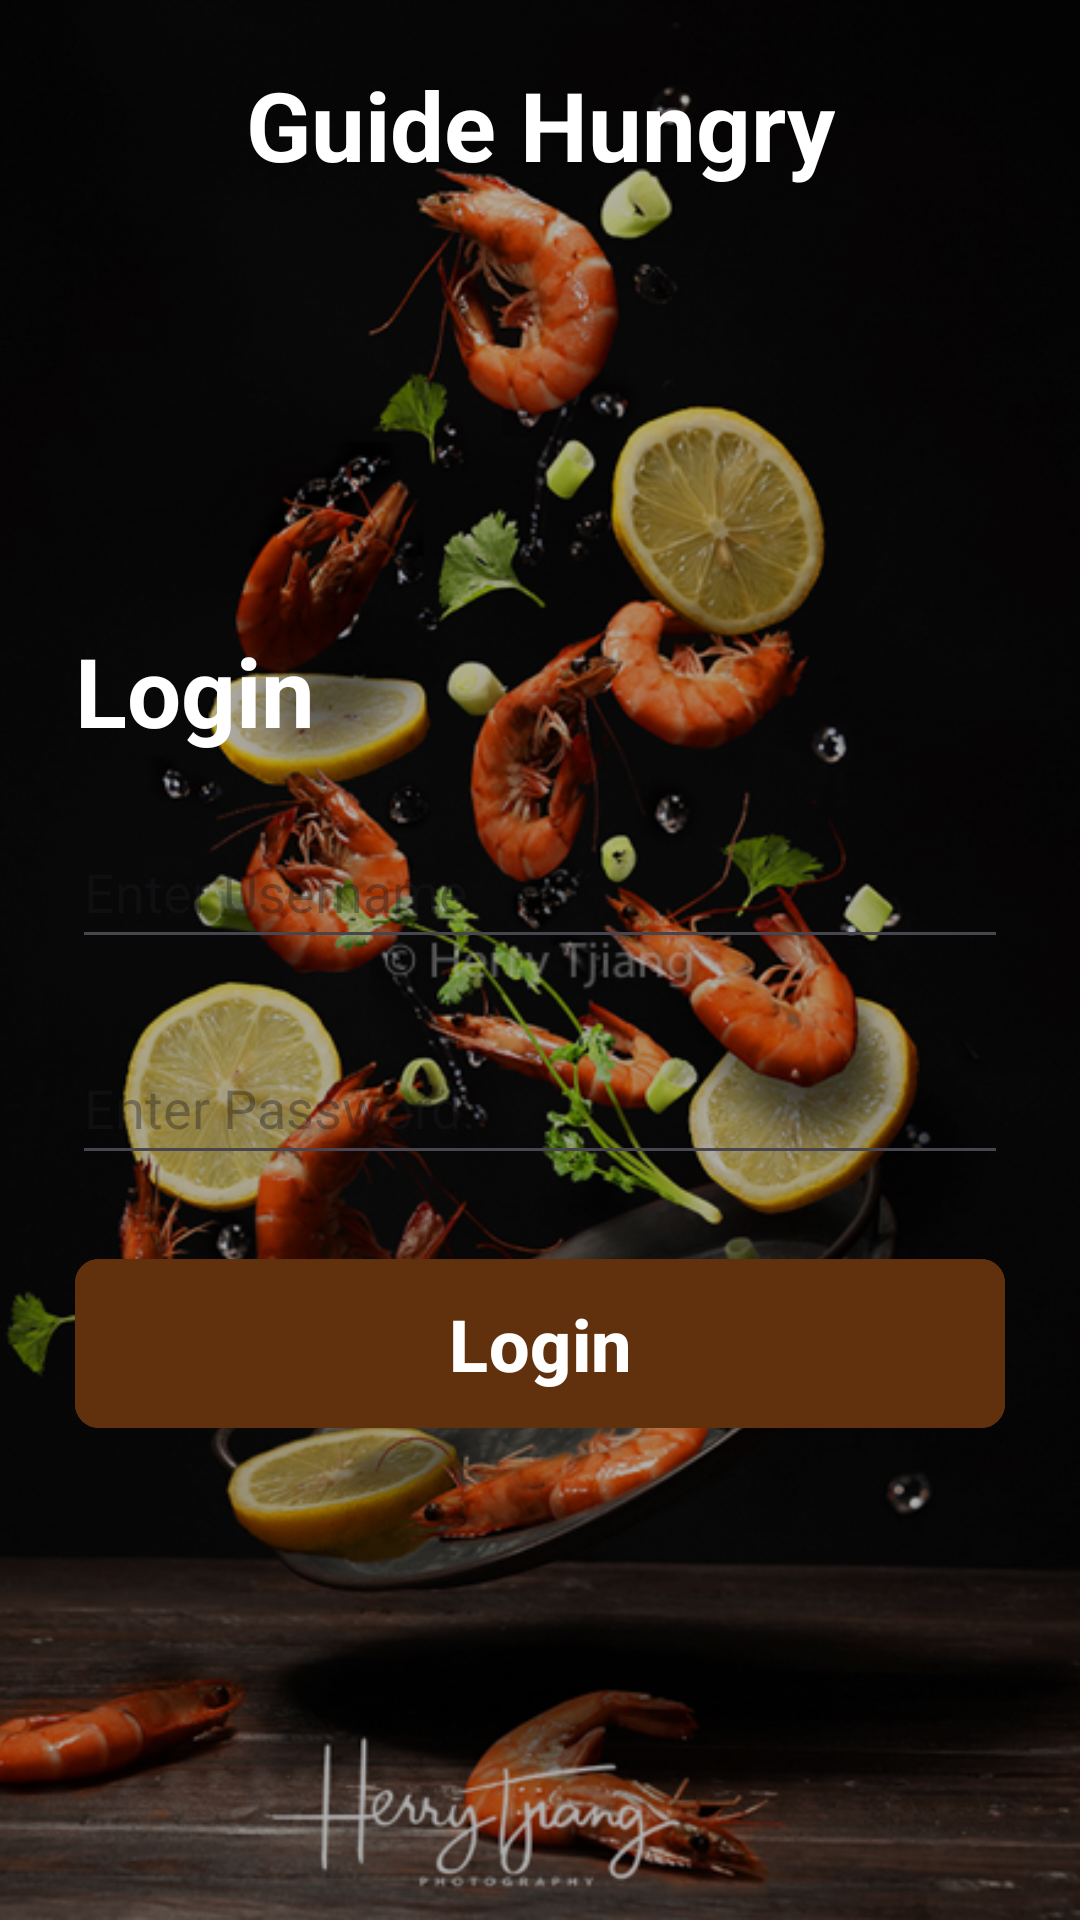

Produce the Android XML layout that renders to this screen, including the resource entries it uses.
<!-- AndroidManifest.xml: application theme Theme.TugasUas -->
<!-- res/layout/activity_login.xml -->
<?xml version="1.0" encoding="utf-8"?>
<layout xmlns:android="http://schemas.android.com/apk/res/android"
    xmlns:app="http://schemas.android.com/apk/res-auto"
    xmlns:tools="http://schemas.android.com/tools">

    <data>

    </data>

    <androidx.constraintlayout.widget.ConstraintLayout
        android:id="@+id/tampilan_login"
        android:layout_width="match_parent"
        android:layout_height="match_parent"
        tools:context="com.tugasuas.tugasuas.login.login">

        
        <ImageView
            android:id="@+id/logoImageView"
            android:layout_width="match_parent"
            android:layout_height="match_parent"
            android:contentDescription="@string/logo_description"
            android:scaleType="centerCrop"
            android:src="@drawable/login"
            app:layout_constraintEnd_toEndOf="parent"
            app:layout_constraintStart_toStartOf="parent"
            app:layout_constraintTop_toTopOf="parent" />
        
        <androidx.constraintlayout.widget.ConstraintLayout
            android:layout_width="match_parent"
            android:layout_height="match_parent"
            android:background="@color/black_transparan"
            tools:ignore="MissingConstraints" />

        
        <TextView
            android:id="@+id/nameTextView"
            android:layout_width="wrap_content"
            android:layout_height="wrap_content"
            android:layout_marginTop="20dp"
            android:text="@string/app_name"
            android:textColor="@color/white"
            android:textSize="32dp"
            android:textStyle="bold"
            app:layout_constraintEnd_toEndOf="parent"
            app:layout_constraintStart_toStartOf="parent"
            app:layout_constraintTop_toTopOf="parent"
            tools:ignore="MissingConstraints" />

        <TextView
            android:id="@+id/title_login"
            android:layout_width="match_parent"
            android:layout_height="wrap_content"
            android:layout_marginHorizontal="25dp"
            android:text="Login"
            android:textColor="@color/white"
            android:textSize="32sp"
            android:textStyle="bold"
            app:layout_constraintBottom_toTopOf="@+id/wadah_login" />

        <androidx.constraintlayout.widget.ConstraintLayout
            android:id="@+id/wadah_login"
            android:layout_width="match_parent"
            android:layout_height="wrap_content"
            android:layout_marginBottom="160dp"
            app:layout_constraintBottom_toBottomOf="parent"
            tools:ignore="MissingConstraints">
            
            <EditText
                android:id="@+id/usernameEditText"
                android:layout_width="0dp"
                android:layout_height="wrap_content"
                android:layout_marginStart="24dp"
                android:layout_marginTop="20dp"
                android:layout_marginEnd="24dp"
                android:autofillHints="username"
                android:hint="@string/username_hint"
                android:importantForAutofill="yes"
                android:inputType="textEmailAddress"
                android:minHeight="48dp"
                app:layout_constraintEnd_toEndOf="parent"
                app:layout_constraintStart_toStartOf="parent"
                app:layout_constraintTop_toTopOf="@+id/wadah_login"
                tools:ignore="MissingConstraints" />

            
            <EditText
                android:id="@+id/passwordEditText"
                android:layout_width="0dp"
                android:layout_height="wrap_content"
                android:layout_marginStart="24dp"
                android:layout_marginTop="24dp"
                android:layout_marginEnd="24dp"
                android:layout_marginBottom="24dp"
                android:autofillHints="password"
                android:hint="@string/password_hint"
                android:importantForAutofill="yes"
                android:inputType="textPassword"
                android:minHeight="48dp"
                app:layout_constraintBottom_toTopOf="@+id/loginButton"
                app:layout_constraintEnd_toEndOf="parent"
                app:layout_constraintStart_toStartOf="parent"
                app:layout_constraintTop_toBottomOf="@id/usernameEditText" />

            
            <com.google.android.material.button.MaterialButton
                android:id="@+id/loginButton"
                android:layout_width="0dp"
                android:layout_height="wrap_content"
                android:layout_marginHorizontal="25dp"
                android:paddingVertical="12dp"
                android:backgroundTint="@color/primary"
                android:textColor="@color/white"
                android:textAlignment="center"
                android:text="@string/login_button_text"
                app:cornerRadius="8dp"
                android:textSize="24sp"
                android:textStyle="bold"
                app:layout_constraintBottom_toBottomOf="parent"
                app:layout_constraintEnd_toEndOf="parent"
                app:layout_constraintStart_toStartOf="parent"
                app:layout_constraintTop_toBottomOf="@id/passwordEditText" />
        </androidx.constraintlayout.widget.ConstraintLayout>

    </androidx.constraintlayout.widget.ConstraintLayout>

</layout>
<!-- resources referenced by this layout -->
<resources>
  <color name="black_transparan">#4D000000</color>
  <color name="primary">#61300D</color>
  <color name="white">#FFFFFF</color>
  <!-- drawable login: jpg bitmap (drawable, 375868 bytes) -->
  <string name="app_name">Guide Hungry</string>
  <string name="login_button_text">Login</string>
  <string name="logo_description">Logo Description</string>
  <string name="password_hint">Enter Password</string>
  <string name="username_hint">Enter Username</string>
  <style name="Theme.TugasUas" parent="Base.Theme.TugasUas" />
  <style name="Base.Theme.TugasUas" parent="Theme.Material3.DayNight.NoActionBar">
          
          
      </style>
</resources>
